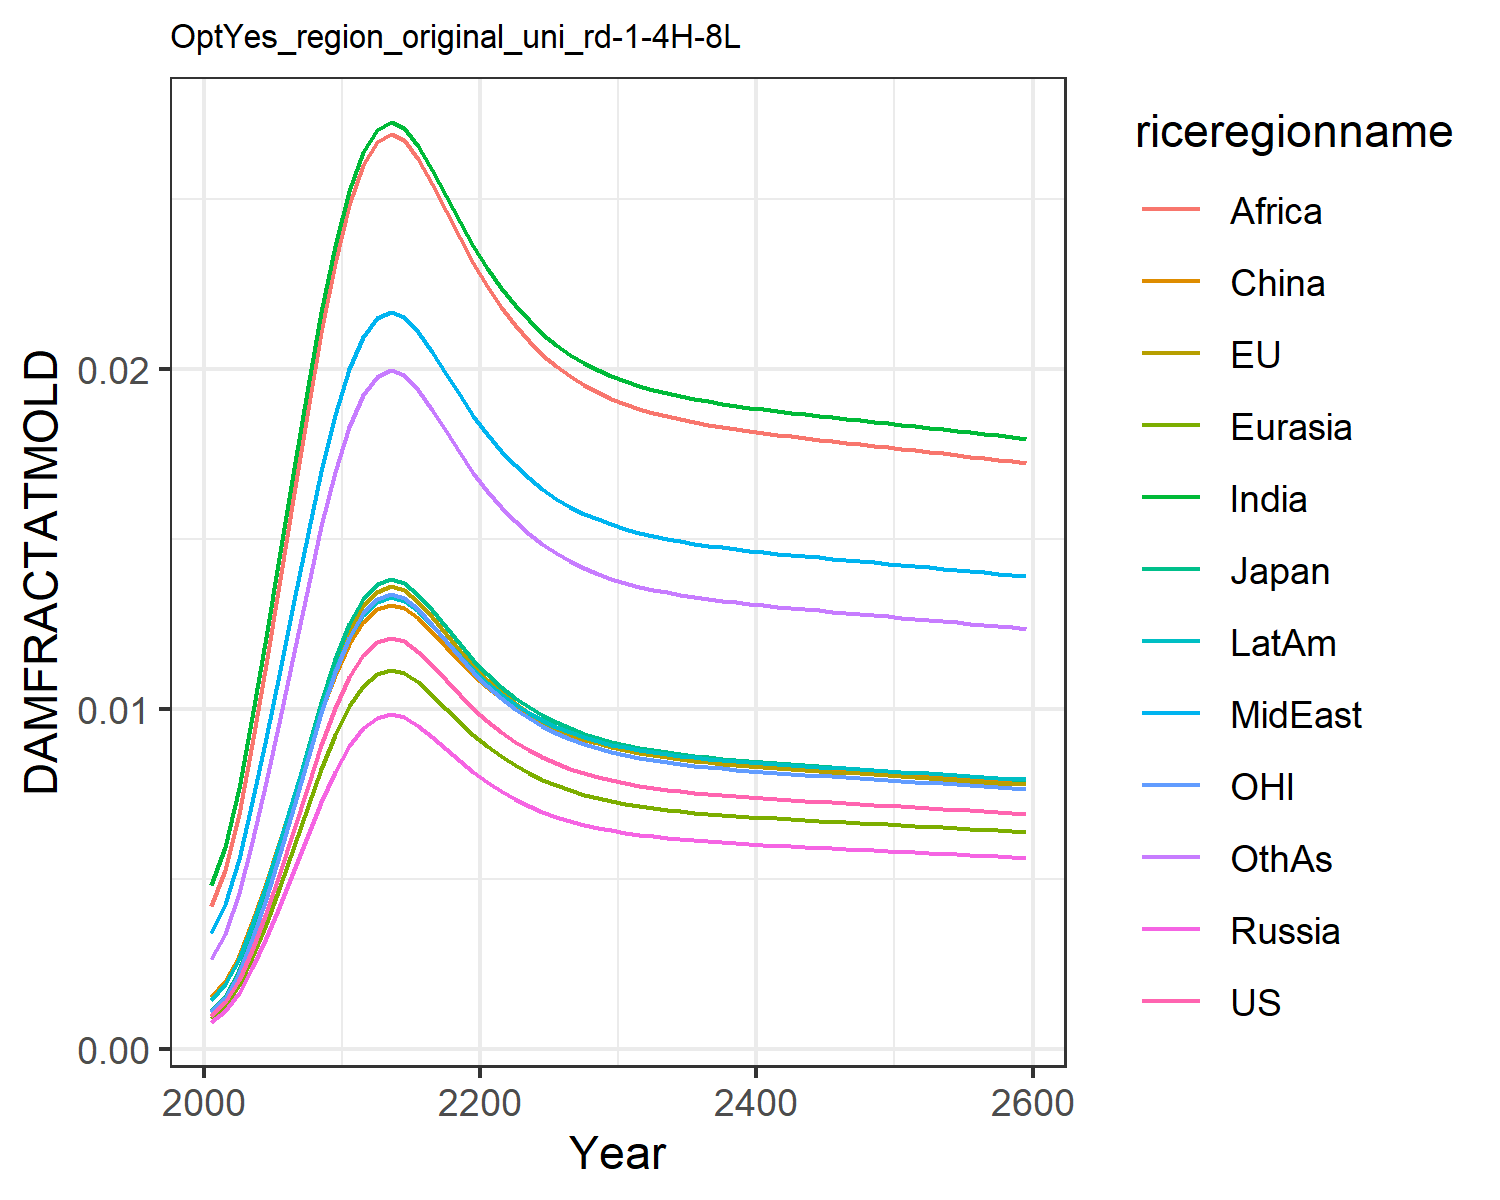

The data file committed next to this chart (first rows):
0.0009741914751707755, 0.0010960982548936173, 0.0011141127717951577, 0.0007926376142238073, 0.0008988246313217726, 0.0015184808065927108, 0.004803093316816623, 0.0033998963496381673, 0.004196310982627154, 0.0014323266191105083, 0.0010773810546510498, 0.0026515942275779415
0.001358, 0.001528, 0.001553, 0.001105, 0.001253, 0.001978, 0.005919, 0.004247, 0.005246, 0.001889, 0.001502, 0.003386
0.002021, 0.002274, 0.002311, 0.001644, 0.001865, 0.002737, 0.007656, 0.00559, 0.00691, 0.002651, 0.002235, 0.004577
0.002909, 0.003273, 0.003326, 0.002367, 0.002684, 0.003715, 0.009762, 0.007249, 0.008969, 0.003641, 0.003217, 0.006084
0.003985, 0.004483, 0.004557, 0.003242, 0.003676, 0.004864, 0.01212, 0.009135, 0.01131, 0.004813, 0.004407, 0.007833
0.005192, 0.005841, 0.005937, 0.004224, 0.00479, 0.006125, 0.0146, 0.01115, 0.01381, 0.006106, 0.005742, 0.009731
0.006461, 0.00727, 0.007389, 0.005257, 0.005961, 0.007429, 0.01709, 0.01319, 0.01635, 0.007449, 0.007146, 0.01168
0.007726, 0.008693, 0.008836, 0.006286, 0.007128, 0.008712, 0.01948, 0.01516, 0.01881, 0.008774, 0.008545, 0.01358
0.008926, 0.01004, 0.01021, 0.007263, 0.008236, 0.009918, 0.02168, 0.017, 0.02108, 0.01002, 0.009872, 0.01536
0.01001, 0.01126, 0.01145, 0.008144, 0.009235, 0.011, 0.02362, 0.01862, 0.02311, 0.01114, 0.01107, 0.01695
0.01093, 0.01229, 0.0125, 0.00889, 0.01008, 0.01191, 0.02524, 0.01998, 0.0248, 0.01209, 0.01208, 0.01828
0.01157, 0.01302, 0.01324, 0.009417, 0.01068, 0.01255, 0.02637, 0.02093, 0.02599, 0.01275, 0.0128, 0.01922
0.01195, 0.01344, 0.01366, 0.009721, 0.01102, 0.01292, 0.02701, 0.02148, 0.02667, 0.01314, 0.01321, 0.01975
0.01208, 0.0136, 0.01382, 0.009831, 0.01115, 0.01305, 0.02725, 0.02168, 0.02691, 0.01328, 0.01336, 0.01995
0.01198, 0.01348, 0.0137, 0.00975, 0.01106, 0.01295, 0.02708, 0.02153, 0.02673, 0.01317, 0.01325, 0.01981
0.01168, 0.01314, 0.01336, 0.009502, 0.01078, 0.01265, 0.02655, 0.02109, 0.02618, 0.01286, 0.01292, 0.01937
0.01127, 0.01269, 0.01289, 0.009174, 0.0104, 0.01225, 0.02585, 0.02049, 0.02544, 0.01245, 0.01247, 0.01878
0.01084, 0.01219, 0.01239, 0.008818, 0.009999, 0.01182, 0.02508, 0.01985, 0.02464, 0.012, 0.01199, 0.01815
0.01041, 0.01171, 0.0119, 0.008467, 0.009602, 0.01139, 0.02432, 0.01921, 0.02384, 0.01155, 0.01151, 0.01753
0.01, 0.01126, 0.01144, 0.008139, 0.00923, 0.01099, 0.02361, 0.01861, 0.0231, 0.01114, 0.01106, 0.01694
0.009638, 0.01084, 0.01102, 0.007842, 0.008892, 0.01063, 0.02296, 0.01807, 0.02242, 0.01076, 0.01066, 0.0164
0.009313, 0.01048, 0.01065, 0.007577, 0.008593, 0.0103, 0.02238, 0.01758, 0.02181, 0.01042, 0.0103, 0.01593
0.009029, 0.01016, 0.01033, 0.007346, 0.00833, 0.01002, 0.02186, 0.01715, 0.02128, 0.01013, 0.009985, 0.01551
0.008783, 0.009882, 0.01004, 0.007146, 0.008103, 0.009774, 0.02142, 0.01678, 0.02081, 0.009874, 0.009713, 0.01515
0.008571, 0.009643, 0.009802, 0.006973, 0.007908, 0.009561, 0.02103, 0.01646, 0.02041, 0.009653, 0.009478, 0.01483
0.008389, 0.009439, 0.009594, 0.006825, 0.00774, 0.009379, 0.0207, 0.01618, 0.02007, 0.009465, 0.009277, 0.01456
0.008233, 0.009264, 0.009416, 0.006699, 0.007596, 0.009223, 0.02041, 0.01594, 0.01977, 0.009303, 0.009106, 0.01433
0.008101, 0.009114, 0.009264, 0.006591, 0.007474, 0.009089, 0.02017, 0.01574, 0.01952, 0.009165, 0.008959, 0.01414
0.007987, 0.008987, 0.009134, 0.006499, 0.007369, 0.008975, 0.01996, 0.01556, 0.0193, 0.009046, 0.008833, 0.01397
0.00789, 0.008877, 0.009023, 0.00642, 0.00728, 0.008877, 0.01978, 0.01542, 0.01912, 0.008945, 0.008726, 0.01382
0.007807, 0.008783, 0.008928, 0.006352, 0.007203, 0.008793, 0.01963, 0.01529, 0.01896, 0.008858, 0.008633, 0.0137
0.007735, 0.008702, 0.008845, 0.006293, 0.007136, 0.008721, 0.01949, 0.01518, 0.01882, 0.008783, 0.008554, 0.01359
0.007672, 0.008632, 0.008774, 0.006242, 0.007079, 0.008658, 0.01938, 0.01508, 0.0187, 0.008718, 0.008485, 0.0135
0.007618, 0.008571, 0.008712, 0.006198, 0.007028, 0.008603, 0.01927, 0.015, 0.0186, 0.008661, 0.008424, 0.01342
0.00757, 0.008517, 0.008657, 0.006159, 0.006984, 0.008554, 0.01919, 0.01492, 0.0185, 0.008611, 0.008371, 0.01334
0.007527, 0.008469, 0.008608, 0.006124, 0.006945, 0.008511, 0.01911, 0.01486, 0.01842, 0.008566, 0.008324, 0.01328
0.007489, 0.008426, 0.008564, 0.006093, 0.006909, 0.008472, 0.01903, 0.0148, 0.01835, 0.008526, 0.008282, 0.01322
0.007454, 0.008387, 0.008524, 0.006065, 0.006877, 0.008437, 0.01897, 0.01474, 0.01828, 0.00849, 0.008243, 0.01317
0.007422, 0.008351, 0.008488, 0.006039, 0.006848, 0.008405, 0.01891, 0.01469, 0.01822, 0.008456, 0.008208, 0.01312
0.007392, 0.008317, 0.008454, 0.006015, 0.00682, 0.008375, 0.01885, 0.01465, 0.01816, 0.008425, 0.008175, 0.01308
0.007364, 0.008286, 0.008422, 0.005992, 0.006795, 0.008347, 0.0188, 0.0146, 0.01811, 0.008396, 0.008144, 0.01304
0.007338, 0.008256, 0.008392, 0.00597, 0.00677, 0.00832, 0.01875, 0.01456, 0.01806, 0.008369, 0.008115, 0.013
0.007312, 0.008227, 0.008363, 0.00595, 0.006747, 0.008294, 0.0187, 0.01452, 0.01801, 0.008342, 0.008087, 0.01296
0.007288, 0.0082, 0.008334, 0.00593, 0.006724, 0.008269, 0.01866, 0.01448, 0.01796, 0.008316, 0.00806, 0.01292
0.007264, 0.008173, 0.008307, 0.00591, 0.006702, 0.008245, 0.01861, 0.01445, 0.01791, 0.008291, 0.008033, 0.01289
0.00724, 0.008146, 0.00828, 0.005891, 0.00668, 0.008221, 0.01857, 0.01441, 0.01787, 0.008266, 0.008007, 0.01285
0.007217, 0.00812, 0.008253, 0.005872, 0.006658, 0.008197, 0.01852, 0.01437, 0.01782, 0.008242, 0.007981, 0.01282
0.007194, 0.008094, 0.008227, 0.005853, 0.006637, 0.008174, 0.01848, 0.01434, 0.01778, 0.008218, 0.007955, 0.01278
0.00717, 0.008068, 0.0082, 0.005834, 0.006616, 0.00815, 0.01844, 0.0143, 0.01773, 0.008193, 0.00793, 0.01275
0.007147, 0.008042, 0.008174, 0.005815, 0.006594, 0.008127, 0.01839, 0.01427, 0.01769, 0.008169, 0.007904, 0.01271
0.007124, 0.008015, 0.008147, 0.005796, 0.006573, 0.008103, 0.01835, 0.01423, 0.01764, 0.008145, 0.007878, 0.01268
0.0071, 0.007989, 0.00812, 0.005777, 0.006551, 0.008079, 0.01831, 0.01419, 0.0176, 0.00812, 0.007853, 0.01264
0.007077, 0.007962, 0.008093, 0.005758, 0.006529, 0.008055, 0.01826, 0.01416, 0.01755, 0.008095, 0.007826, 0.01261
0.007053, 0.007936, 0.008066, 0.005739, 0.006507, 0.008031, 0.01822, 0.01412, 0.01751, 0.008071, 0.0078, 0.01257
0.007029, 0.007909, 0.008039, 0.005719, 0.006485, 0.008007, 0.01817, 0.01408, 0.01746, 0.008045, 0.007774, 0.01253
0.007005, 0.007882, 0.008011, 0.0057, 0.006463, 0.007982, 0.01813, 0.01404, 0.01741, 0.00802, 0.007747, 0.0125
0.006981, 0.007854, 0.007983, 0.00568, 0.006441, 0.007958, 0.01808, 0.01401, 0.01737, 0.007995, 0.00772, 0.01246
0.006956, 0.007826, 0.007955, 0.00566, 0.006418, 0.007933, 0.01803, 0.01397, 0.01732, 0.007969, 0.007693, 0.01242
0.006931, 0.007798, 0.007927, 0.005639, 0.006395, 0.007907, 0.01799, 0.01393, 0.01727, 0.007943, 0.007665, 0.01239
0.006906, 0.00777, 0.007898, 0.005619, 0.006372, 0.007882, 0.01794, 0.01389, 0.01722, 0.007916, 0.007638, 0.01235
